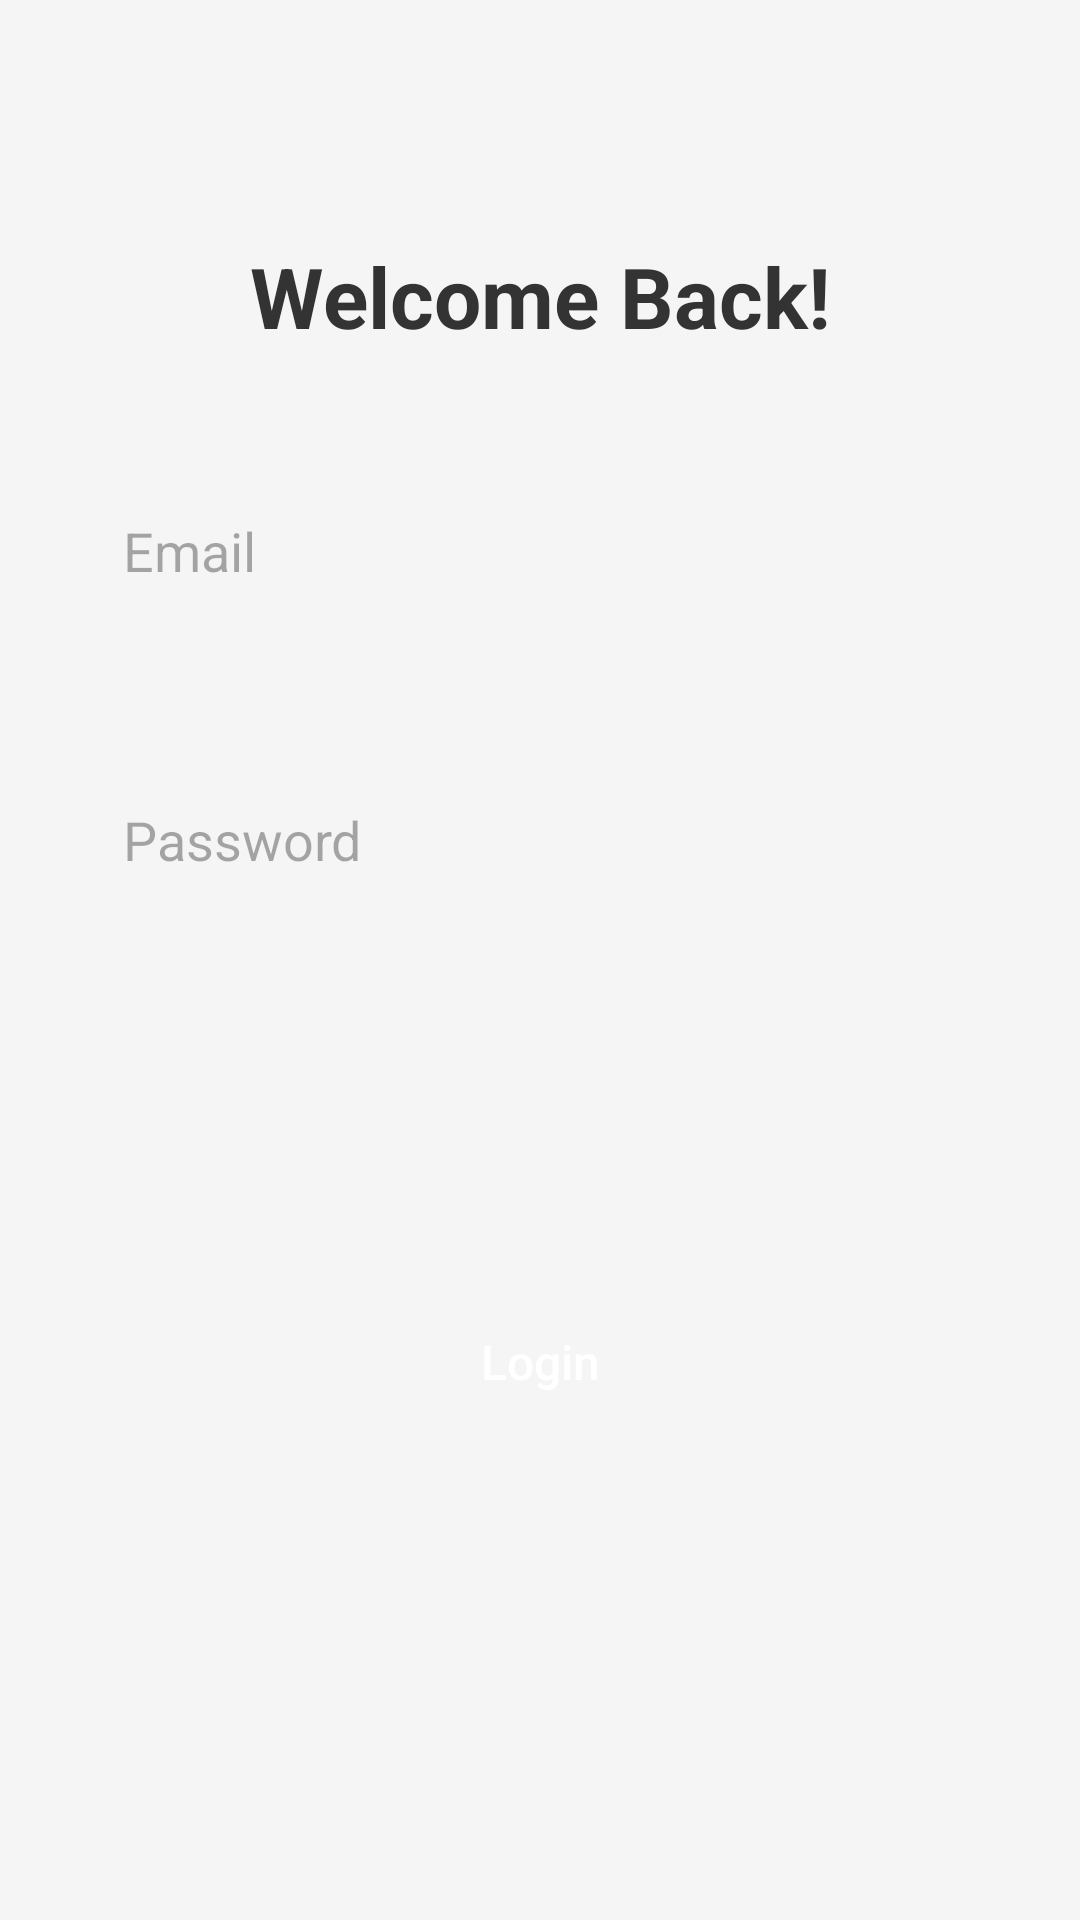

Produce the Android XML layout that renders to this screen, including the resource entries it uses.
<!-- AndroidManifest.xml: application theme Theme.UniversityAttendance -->
<!-- res/layout/activity_login_page.xml -->
<?xml version="1.0" encoding="utf-8"?>
<androidx.constraintlayout.widget.ConstraintLayout
    xmlns:android="http://schemas.android.com/apk/res/android"
    xmlns:app="http://schemas.android.com/apk/res-auto"
    android:layout_width="match_parent"
    android:layout_height="match_parent"
    android:background="#F5F5F5">

    <TextView
        android:id="@+id/loginTitle"
        android:layout_width="wrap_content"
        android:layout_height="wrap_content"
        android:layout_marginTop="80dp"
        android:text="Welcome Back!"
        android:textColor="#333"
        android:textSize="28sp"
        android:textStyle="bold"
        app:layout_constraintTop_toTopOf="parent"
        app:layout_constraintStart_toStartOf="parent"
        app:layout_constraintEnd_toEndOf="parent" />

    <EditText
        android:id="@+id/fullNameInput"
        android:layout_width="0dp"
        android:layout_height="wrap_content"
        android:layout_marginTop="40dp"
        android:background="@drawable/rounded_edittext"
        android:hint="Email"
        android:inputType="textEmailAddress"
        android:padding="14dp"
        app:layout_constraintTop_toBottomOf="@id/loginTitle"
        app:layout_constraintStart_toStartOf="parent"
        app:layout_constraintEnd_toEndOf="parent"
        app:layout_constraintWidth_percent="0.85" />

    <EditText
        android:id="@+id/passwordInput"
        android:layout_width="0dp"
        android:layout_height="wrap_content"
        android:layout_marginTop="44dp"
        android:background="@drawable/rounded_edittext"
        android:hint="Password"
        android:inputType="textPassword"
        android:padding="14dp"
        app:layout_constraintTop_toBottomOf="@id/fullNameInput"
        app:layout_constraintStart_toStartOf="@id/fullNameInput"
        app:layout_constraintEnd_toEndOf="@id/fullNameInput" />

    <Button
        android:id="@+id/loginButton"
        android:layout_width="0dp"
        android:layout_height="wrap_content"
        android:layout_marginTop="124dp"
        android:background="@drawable/rounded_button"
        android:text="Login"
        android:textAllCaps="false"
        android:textColor="#FFF"
        android:textSize="16sp"
        app:layout_constraintTop_toBottomOf="@id/passwordInput"
        app:layout_constraintStart_toStartOf="@id/passwordInput"
        app:layout_constraintEnd_toEndOf="@id/passwordInput" />

    <ProgressBar
        android:id="@+id/progressBar"
        android:layout_width="48dp"
        android:layout_height="48dp"
        android:layout_marginTop="24dp"
        android:visibility="gone"
        app:layout_constraintTop_toBottomOf="@id/loginButton"
        app:layout_constraintStart_toStartOf="parent"
        app:layout_constraintEnd_toEndOf="parent" />

</androidx.constraintlayout.widget.ConstraintLayout>
<!-- resources referenced by this layout -->
<resources>
  <style name="Theme.UniversityAttendance" parent="Base.Theme.UniversityAttendance" />
  <style name="Base.Theme.UniversityAttendance" parent="Theme.Material3.DayNight.NoActionBar">
          
          
      </style>
</resources>
